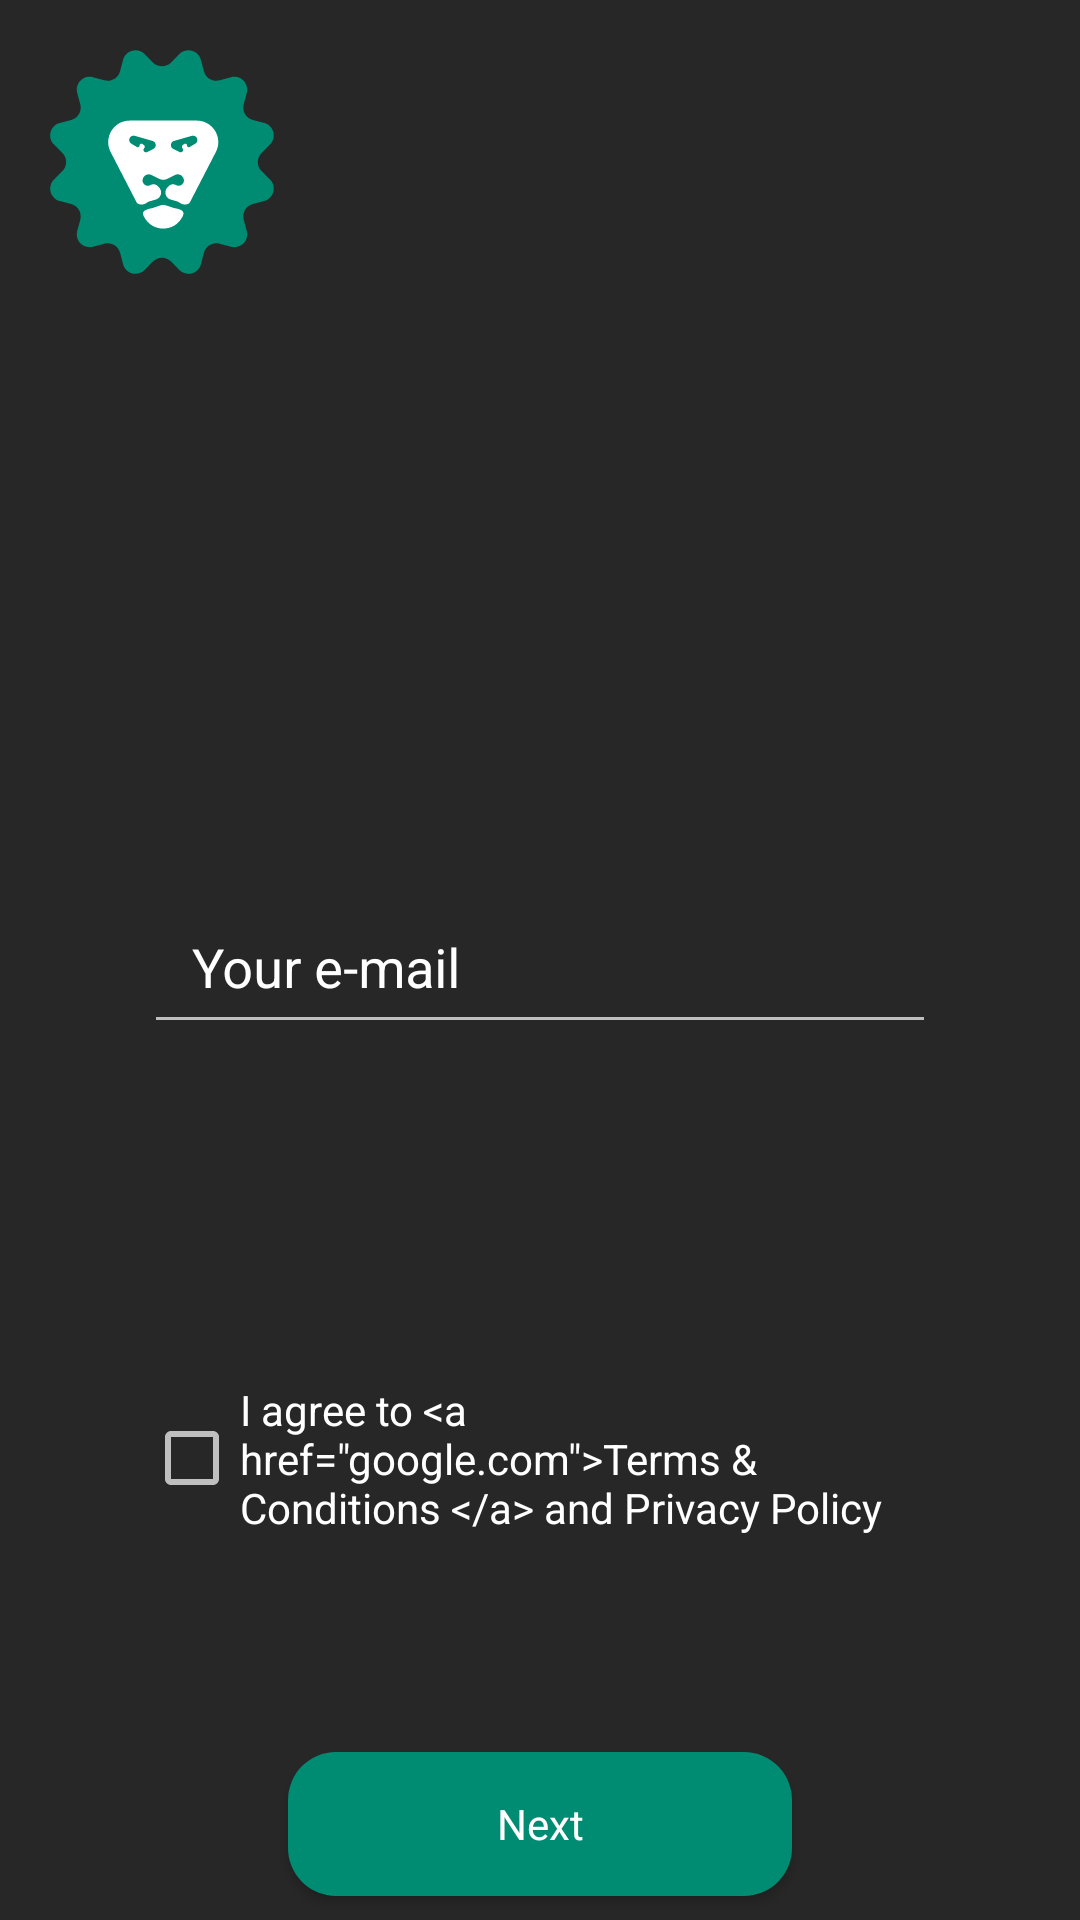

Produce the Android XML layout that renders to this screen, including the resource entries it uses.
<!-- AndroidManifest.xml: application theme Theme.AppCompat.NoActionBar -->
<!-- res/layout/fragment_registartion_step1.xml -->
<?xml version="1.0" encoding="utf-8"?>
<FrameLayout xmlns:android="http://schemas.android.com/apk/res/android"
    xmlns:app="http://schemas.android.com/apk/res-auto"
    xmlns:tools="http://schemas.android.com/tools"
    android:id="@+id/registartion_step_1"
    android:layout_width="match_parent"
    android:layout_height="match_parent"
    android:orientation="vertical"
    android:background="@color/gray_bg"
    android:theme="@style/Theme.AppCompat.NoActionBar"
    tools:context=".ui.RegistrationStep1">

        <ImageView
            android:layout_width="wrap_content"
            android:layout_height="wrap_content"
            android:id="@+id/imageView"
            android:layout_gravity="top|start"
            android:contentDescription="@string/logo_description"
            app:srcCompat="@drawable/logo_pic_foreground" />

    <com.google.android.material.textfield.TextInputLayout
        android:layout_width="match_parent"
        android:layout_height="72dp"
        android:layout_gravity="center"
        android:layout_marginStart="48dp"
        android:layout_marginTop="0dp"
        android:layout_marginEnd="48dp"
        android:textColorHint="@color/white"
        android:id="@+id/fld_email">
    <com.google.android.material.textfield.TextInputEditText
        android:layout_width="match_parent"
        android:layout_height="match_parent"
        android:hint="@string/enter_email"
        android:imeOptions="actionNext"
        android:inputType="textEmailAddress"
        android:minHeight="48dp"
        style="@style/Theme.AskJowe.TextField"
        />
    </com.google.android.material.textfield.TextInputLayout>

    <CheckBox
        android:id="@+id/licenseAgree"
        android:layout_width="wrap_content"
        android:layout_height="wrap_content"
        android:layout_gravity="bottom|center_horizontal"
        android:layout_marginStart="48dp"
        android:layout_marginEnd="48dp"
        android:layout_marginBottom="128dp"
        android:text="@string/lic_agree_label"
        android:textColor="@color/white"
        tools:ignore="TouchTargetSizeCheck" />

    <Button
        android:id="@+id/btn_get_token"
        style="@style/Theme.AskJowe.Button"
        android:layout_width="match_parent"
        android:layout_gravity="bottom|center_horizontal"
        android:background="@drawable/round_shape_button"
        android:text="@string/btn_page1_submit"
        android:theme="@style/Theme.AskJowe.Button"/>

</FrameLayout>
<!-- resources referenced by this layout -->
<resources>
  <color name="gray_bg">#FF272727</color>
  <color name="white">#FFFFFFFF</color>
  <!-- drawable logo_pic_foreground: vector/xml drawable (drawable, 4649 chars, omitted) -->
  <!-- drawable round_shape_button (drawable) -->
  <?xml version="1.0" encoding="utf-8"?>
  <shape xmlns:android="http://schemas.android.com/apk/res/android">
      <corners android:radius="16dp"/>
      <solid android:color="@color/logo_button"/>
      <padding android:bottom="8dp"
          android:left="8dp"
          android:right="8dp"
          android:top="8dp"/>
  </shape>
  <string name="btn_page1_submit">Next</string>
  <string name="enter_email">Your e-mail</string>
  <string name="lic_agree_label">I agree to &lt;a href=\"google.com\"&gt;Terms &amp;  Conditions &lt;/a&gt; and Privacy Policy</string>
  <string name="logo_description">logo</string>
  <style name="Theme.AskJowe.Button" parent="@android:style/Widget.Button">
          <item name="android:layout_height">wrap_content</item>
          <item name="android:layout_width">match_parent</item>
          <item name="android:layout_gravity">center</item>
          <item name="android:textColor">@color/white</item>
          <item name="android:layout_marginTop">8dp</item>
          <item name="android:layout_marginBottom">8dp</item>
          <item name="android:layout_marginStart">96dp</item>
          <item name="android:layout_marginEnd">96dp</item>
      </style>
  <style name="Theme.AskJowe.TextField" parent="Widget.AppCompat.EditText">
          <item name="android:paddingStart">16dp</item>
          <item name="android:paddingEnd">16dp</item>
          <item name="background">@drawable/round_shape_gray</item>
          <item name="android:textColor">@color/white</item>
          <item name="android:layout_marginTop">8dp</item>
          <item name="android:layout_marginBottom">8dp</item>
          <item name="android:layout_width">match_parent</item>
          <item name="android:layout_height">wrap_content</item>
      </style>
  <color name="logo_button">#FF008C73</color>
  <!-- drawable round_shape_gray (drawable) -->
  <?xml version="1.0" encoding="utf-8"?>
  <shape xmlns:android="http://schemas.android.com/apk/res/android">
      <corners android:radius="16dp"/>
      <solid android:color="@color/gray_bg"/>
  </shape>
</resources>
